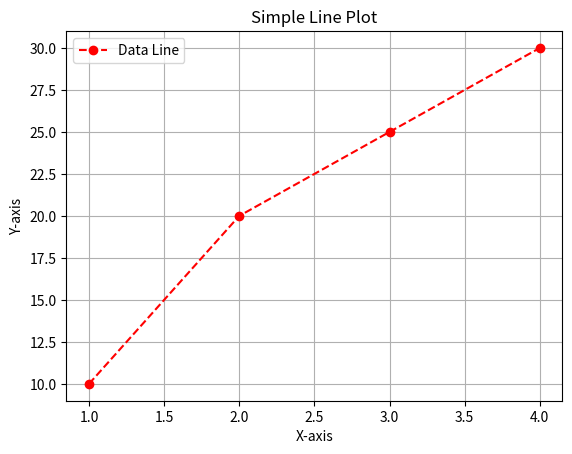

The matplotlib source for this figure:
import matplotlib.pyplot as plt
x=[1,2,3,4]
y=[10,20,25,30]
plt.plot(x,y,linestyle='--',color='r', marker='o',label="Data Line")
plt.title("Simple Line Plot")
plt.xlabel("X-axis")
plt.ylabel("Y-axis")
plt.legend()
plt.grid()
plt.show()
